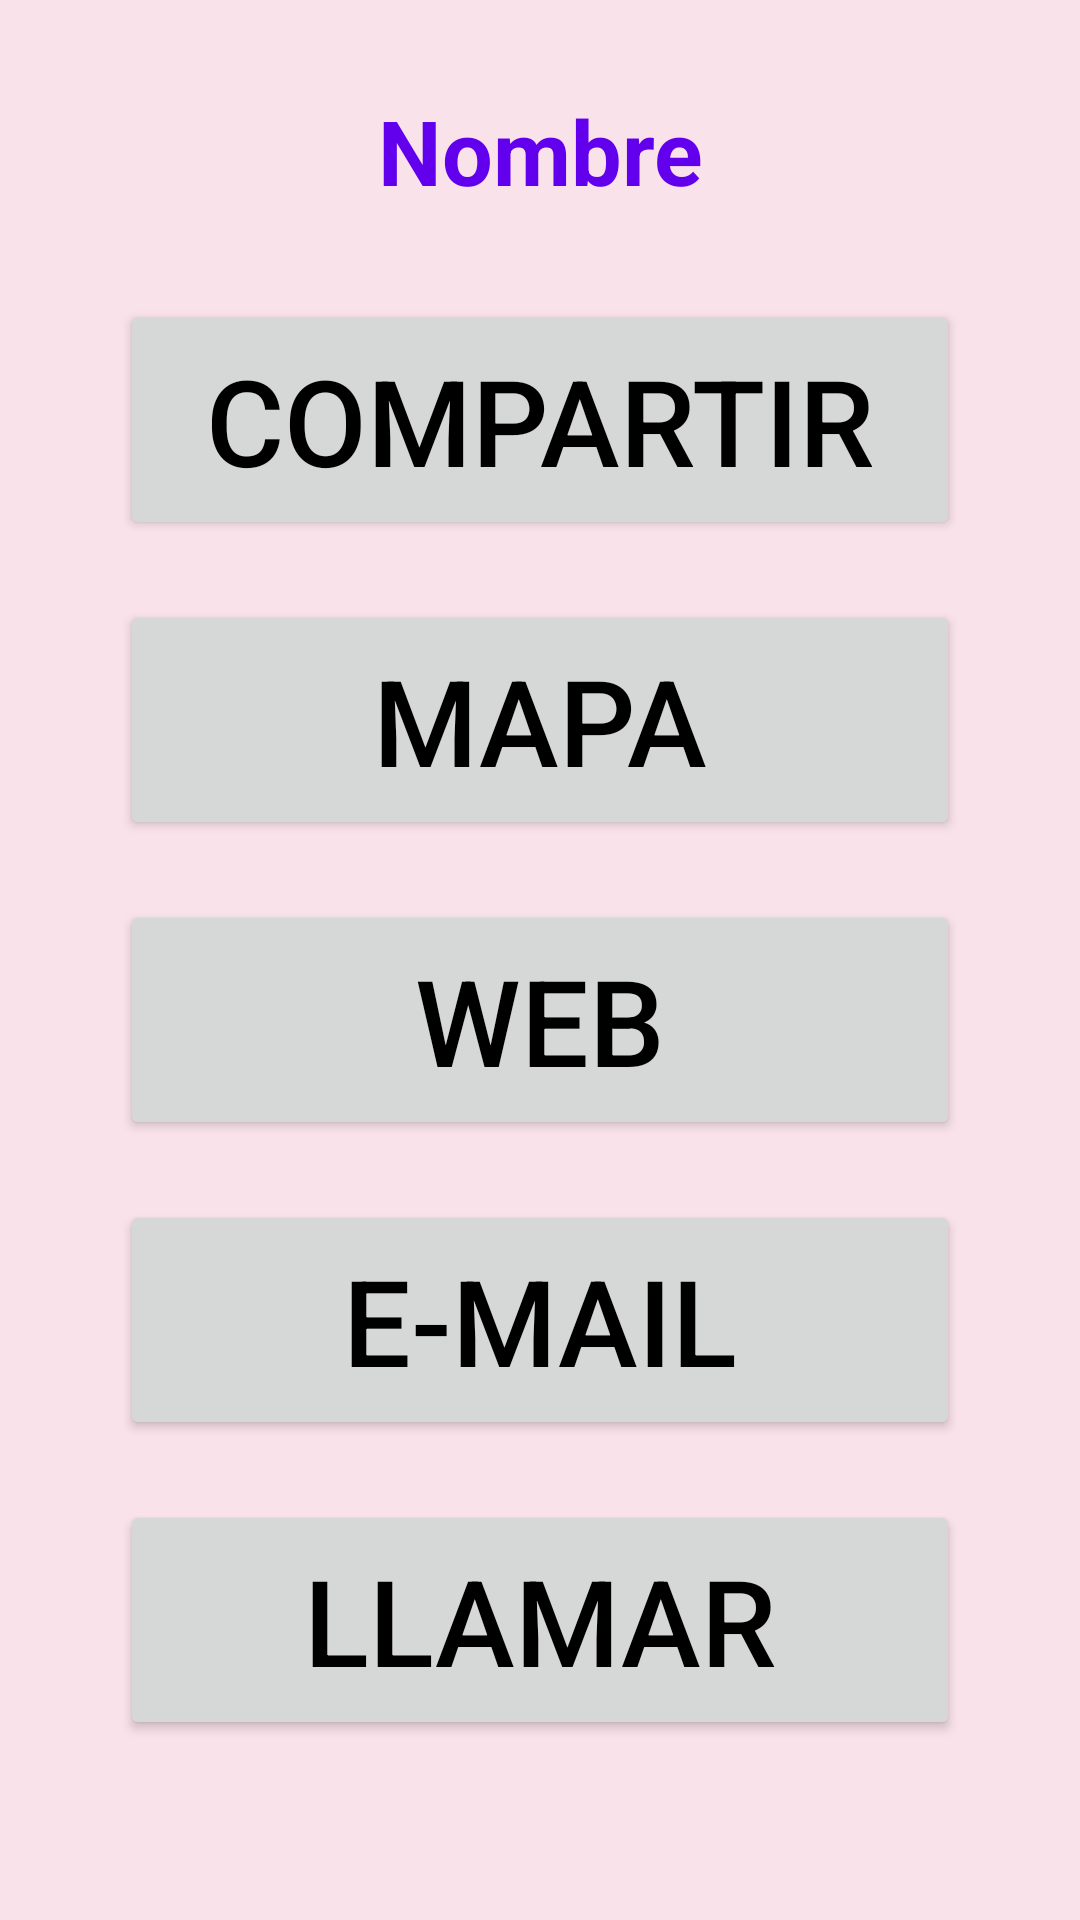

The Android layout XML behind this screen, and the referenced resources:
<!-- AndroidManifest.xml: application theme Theme.5Intents -->
<!-- res/layout/activity_inicio.xml -->
<?xml version="1.0" encoding="utf-8"?>
<RelativeLayout xmlns:android="http://schemas.android.com/apk/res/android"
    xmlns:app="http://schemas.android.com/apk/res-auto"
    xmlns:tools="http://schemas.android.com/tools"
    android:layout_width="match_parent"
    android:layout_height="match_parent"
    android:background="#A1F6D2DE"
    tools:context=".Inicio">

    <LinearLayout
        android:layout_width="match_parent"
        android:layout_height="match_parent"
        android:orientation="vertical"
        android:layout_margin="30dp"
        >

        <TextView
            android:id="@+id/txtNombre"
            android:layout_width="match_parent"
            android:layout_height="40dp"
            android:text="Nombre"
            android:textSize="30sp"
            android:textColor="@color/purple_500"
            android:textStyle="bold"
            android:gravity="center"
            android:layout_marginBottom="20dp"
            />

        <Button
            android:id="@+id/btnCompartir"
            android:layout_width="match_parent"
            android:layout_height="80dp"
            android:text="Compartir"
            android:textAlignment="center"
            android:textColor="@color/black"
            android:textSize="40dp"
            android:layout_marginEnd="10dp"
            android:layout_marginTop="10dp"
            android:layout_marginStart="10dp"
            android:layout_marginBottom="10dp"
            android:padding="5dp"
            />

        <Button
            android:id="@+id/btnMapa"
            android:layout_width="match_parent"
            android:layout_height="80dp"
            android:text="Mapa"
            android:textAlignment="center"
            android:textColor="@color/black"
            android:textSize="40dp"
            android:layout_marginEnd="10dp"
            android:layout_marginTop="10dp"
            android:layout_marginStart="10dp"
            android:layout_marginBottom="10dp"
            android:padding="5dp"
            />

        <Button
            android:id="@+id/btnWeb"
            android:layout_width="match_parent"
            android:layout_height="80dp"
            android:text="Web"
            android:textAlignment="center"
            android:textColor="@color/black"
            android:textSize="40dp"
            android:layout_marginEnd="10dp"
            android:layout_marginTop="10dp"
            android:layout_marginStart="10dp"
            android:layout_marginBottom="10dp"
            android:padding="5dp"
            />

        <Button
            android:id="@+id/btnCorreo"
            android:layout_width="match_parent"
            android:layout_height="80dp"
            android:text="e-mail"
            android:textAlignment="center"
            android:textColor="@color/black"
            android:textSize="40dp"
            android:layout_marginEnd="10dp"
            android:layout_marginTop="10dp"
            android:layout_marginStart="10dp"
            android:layout_marginBottom="10dp"
            android:padding="5dp"
            />

        <Button
            android:id="@+id/btnLlamar"
            android:layout_width="match_parent"
            android:layout_height="80dp"
            android:text="Llamar"
            android:textAlignment="center"
            android:textColor="@color/black"
            android:textSize="40dp"
            android:layout_marginEnd="10dp"
            android:layout_marginTop="10dp"
            android:layout_marginStart="10dp"
            android:layout_marginBottom="10dp"
            android:padding="5dp"
            />


    </LinearLayout>


</RelativeLayout>
<!-- resources referenced by this layout -->
<resources>
  <style name="Theme.5Intents" parent="Theme.MaterialComponents.DayNight.DarkActionBar">
          
          <item name="colorPrimary">@color/purple_500</item>
          <item name="colorPrimaryVariant">@color/purple_700</item>
          <item name="colorOnPrimary">@color/white</item>
          
          <item name="colorSecondary">@color/teal_200</item>
          <item name="colorSecondaryVariant">@color/teal_700</item>
          <item name="colorOnSecondary">@color/black</item>
          
          <item name="android:statusBarColor">?attr/colorPrimaryVariant</item>
          
      </style>
  <!-- not gathered from this repository: default colours our renderer supplied (Android Studio template values) -->
  <color name="purple_500">#FF6200EE</color>
  <color name="purple_700">#FF3700B3</color>
  <color name="teal_200">#FF03DAC5</color>
  <color name="teal_700">#FF018786</color>
  <color name="black">#FF000000</color>
  <color name="white">#FFFFFFFF</color>
</resources>
